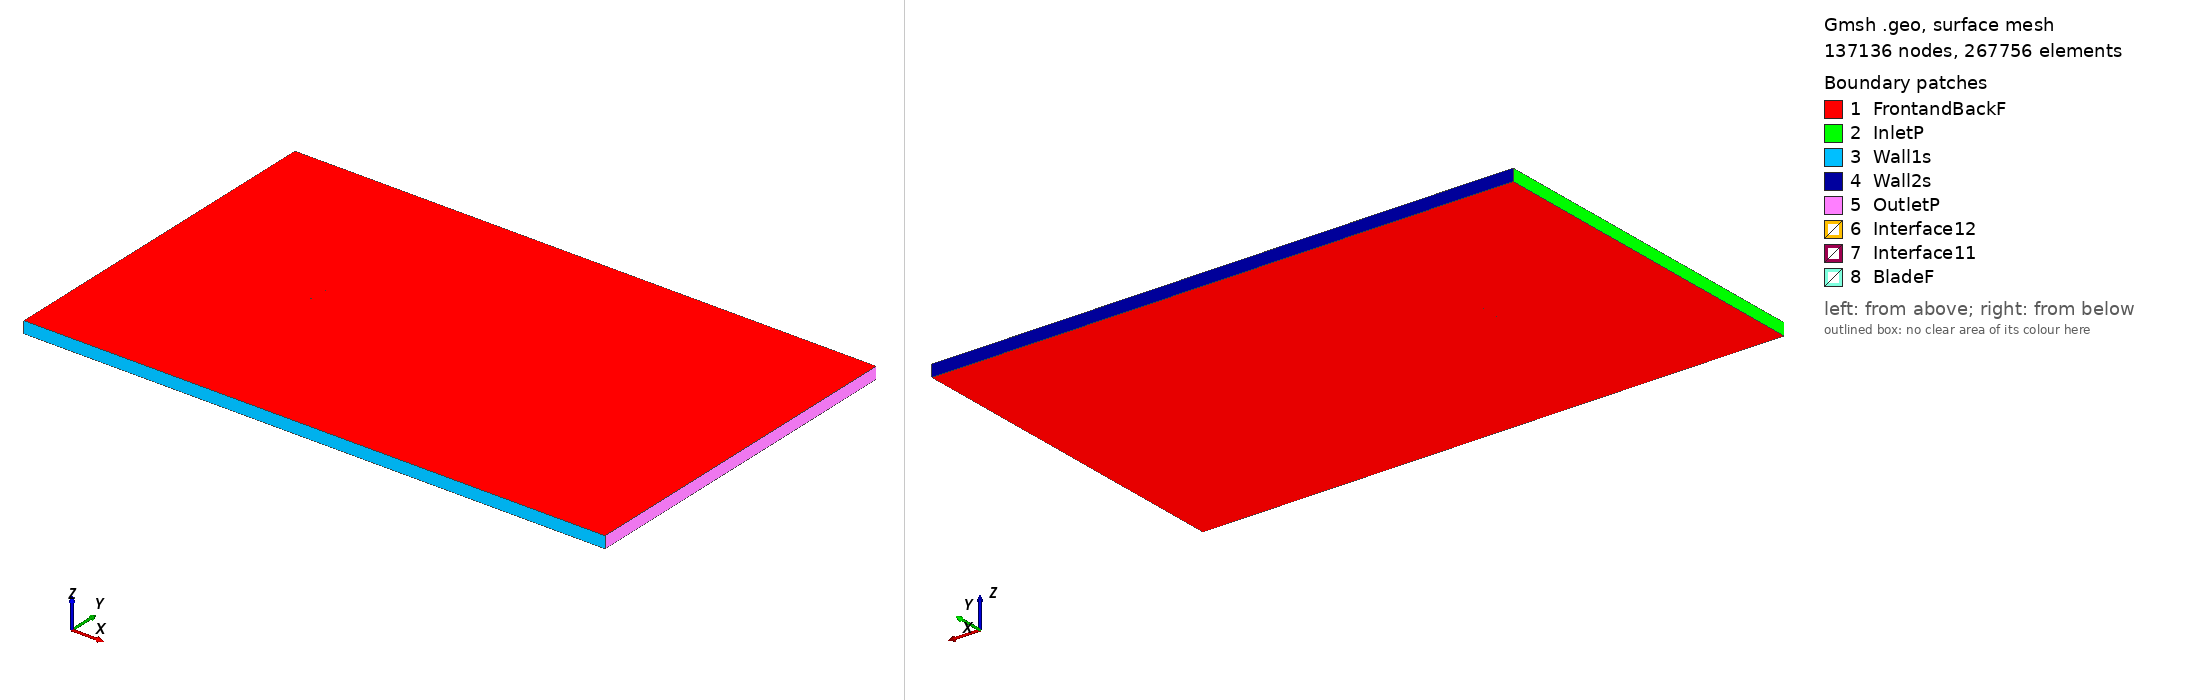

Gmsh geometry script, surface-meshed: 137136 nodes, 267756 surface elements. Boundary patches (legend numbers): 1 FrontandBackF, 2 InletP, 3 Wall1s, 4 Wall2s, 5 OutletP, 6 Interface12, 7 Interface11, 8 BladeF. Left view from above one corner, right view from below the opposite corner. Legend entries are the model's physical surfaces. The drawing asked Gmsh for element sizes between 1% and 20% of the model's largest extent; the script's own settings can give other sizes.

=== goe415_tsr_-3.2977_aoa_-5.7766.geo (drawn) ===
SetFactory("OpenCASCADE");

Point(1) = {0.074475, 0.748215, 0, 1.0};
Point(2) = {0.067098, 0.748523, 0, 1.0};
Point(3) = {0.051049, 0.749368, 0, 1.0};
Point(4) = {0.035047, 0.749787, 0, 1.0};
Point(5) = {0.019070, 0.750000, 0, 1.0};
Point(6) = {0.003121, 0.749947, 0, 1.0};
Point(7) = {-0.012807, 0.749703, 0, 1.0};
Point(8) = {-0.028660, 0.748799, 0, 1.0};
Point(9) = {-0.044400, 0.746869, 0, 1.0};
Point(10) = {-0.052193, 0.745220, 0, 1.0};
Point(11) = {-0.059896, 0.742749, 0, 1.0};
Point(12) = {-0.063714, 0.741208, 0, 1.0};
Point(13) = {-0.067474, 0.739160, 0, 1.0};
Point(14) = {-0.071149, 0.736358, 0, 1.0};
Point(15) = {-0.072941, 0.734532, 0, 1.0};
Point(16) = {-0.074619, 0.731695, 0, 1.0};
Point(17) = {-0.072566, 0.731154, 0, 1.0};
Point(18) = {-0.070578, 0.731212, 0, 1.0};
Point(19) = {-0.066606, 0.731374, 0, 1.0};
Point(20) = {-0.062640, 0.731568, 0, 1.0};
Point(21) = {-0.058682, 0.731845, 0, 1.0};
Point(22) = {-0.050793, 0.732643, 0, 1.0};
Point(23) = {-0.042913, 0.733521, 0, 1.0};
Point(24) = {-0.027202, 0.735703, 0, 1.0};
Point(25) = {-0.011490, 0.737884, 0, 1.0};
Point(26) = {0.004232, 0.739970, 0, 1.0};
Point(27) = {0.020001, 0.741648, 0, 1.0};
Point(28) = {0.035770, 0.743309, 0, 1.0};
Point(29) = {0.051546, 0.744908, 0, 1.0};
Point(30) = {0.067363, 0.746143, 0, 1.0};
Point(31) = {0.074627, 0.746716, 0, 1.0};
Point(32) = {-0.074475, -0.748215, 0, 1.0};
Point(33) = {-0.067098, -0.748523, 0, 1.0};
Point(34) = {-0.051049, -0.749368, 0, 1.0};
Point(35) = {-0.035047, -0.749787, 0, 1.0};
Point(36) = {-0.019070, -0.750000, 0, 1.0};
Point(37) = {-0.003121, -0.749947, 0, 1.0};
Point(38) = {0.012807, -0.749703, 0, 1.0};
Point(39) = {0.028660, -0.748799, 0, 1.0};
Point(40) = {0.044400, -0.746869, 0, 1.0};
Point(41) = {0.052193, -0.745220, 0, 1.0};
Point(42) = {0.059896, -0.742749, 0, 1.0};
Point(43) = {0.063714, -0.741208, 0, 1.0};
Point(44) = {0.067474, -0.739160, 0, 1.0};
Point(45) = {0.071149, -0.736358, 0, 1.0};
Point(46) = {0.072941, -0.734532, 0, 1.0};
Point(47) = {0.074619, -0.731695, 0, 1.0};
Point(48) = {0.072566, -0.731154, 0, 1.0};
Point(49) = {0.070578, -0.731212, 0, 1.0};
Point(50) = {0.066606, -0.731374, 0, 1.0};
Point(51) = {0.062640, -0.731568, 0, 1.0};
Point(52) = {0.058682, -0.731845, 0, 1.0};
Point(53) = {0.050793, -0.732643, 0, 1.0};
Point(54) = {0.042913, -0.733521, 0, 1.0};
Point(55) = {0.027202, -0.735703, 0, 1.0};
Point(56) = {0.011490, -0.737884, 0, 1.0};
Point(57) = {-0.004232, -0.739970, 0, 1.0};
Point(58) = {-0.020001, -0.741648, 0, 1.0};
Point(59) = {-0.035770, -0.743309, 0, 1.0};
Point(60) = {-0.051546, -0.744908, 0, 1.0};
Point(61) = {-0.067363, -0.746143, 0, 1.0};
Point(62) = {-0.074627, -0.746716, 0, 1.0};

// Lines: first blade (splines 1-4)
Spline(1) = {1:31};
Spline(2) = {31,1};

// Lines: second blade (splines 5-8)
Spline(3) = {32:62};
Spline(4) = {62,32};

// Outer domain (points 20001-4 and lines)
Point(63) = {-13.50000000, -15.00000000, 0, 1.0};
Point(64) = {-13.50000000, 15.00000000, 0, 1.0};
Point(65) = {36.00000000, 15.00000000, 0, 1.0};
Point(66) = {36.00000000, -15.00000000, 0, 1.0};
Line(11) = {63, 64};
Line(12) = {64, 65};
Line(13) = {65, 66};
Line(14) = {63, 66};

// Interface (between moving and stationary domain) (circles)
Circle(9) = {0, 0, 0, 0.80000000, 0, 2*Pi};
Circle(10) = {0, 0, 0, 0.80000000, 0, 2*Pi};

// Loops collect Lines/Splines/etc (blade1, blade2, domain, first circle)
Line Loop(1) = {1:2};
Line Loop(2) = {3:4};
Line Loop(3) = {11,12,13,-14};
Line Loop(4) = {9};

// BooleanDifference cuts out the circle/interface from the domain
Plane Surface(1) = {3};
Plane Surface(2) = {4};
BooleanDifference{ Surface{1}; Delete;}{ Surface{2}; Delete;}

// This one cuts out the blades from the inner circle/interface
Line Loop(6) = {10};
Plane Surface(5) = {6};
Plane Surface(6) = {1};
Plane Surface(7) = {2};
BooleanDifference{ Surface{5}; Delete;}{ Surface{6,7}; Delete;}

// extrude to 3rd dimension
Extrude {0, 0, 1} {Surface{1}; Surface{5}; Layers{1}; Recombine;}

// Physical Surfaces are the named boundaries (patches)
Physical Surface("Interface11") = {12};
Physical Surface("Interface12") = {10};

// sides of domain
Physical Surface("InletP") = {6};
Physical Surface("OutletP") = {9};

// top and bottom of domain
Physical Surface("Wall1s") = {7};
Physical Surface("Wall2s") = {8};

// Check FrontandBackF by ensuring there is nothing in the 3rd dimension
Physical Surface("FrontandBackF") = {1,11,5,17};
Physical Surface("BladeF") = {13:16};
Physical Volume("Turbine") = {2};
Physical Volume("Farfield") = {1};

// settings for airfoil boundary layer
Field[1] = BoundaryLayer;
Field[1].EdgesList = {1:4};
Field[1].hwall_n = 1e-3;
Field[1].thickness = 1.5e-2;
Field[1].ratio = 1.05;
Field[1].Quads = 1;
BoundaryLayer Field = 1;

// control points for mesh (blade and interface)
// floor((arc length / 1.5mm)/ 2) -> Transfinite Line
Transfinite Line {1,3} = 101 Using Progression 1;
Transfinite Line {2,4} = 2 Using Progression 1;
Transfinite Line {9, 15} = 800 Using Progression 1;

// For more information on gmsh syntax, visit http://gmsh.info/doc/texinfo/gmsh.html
